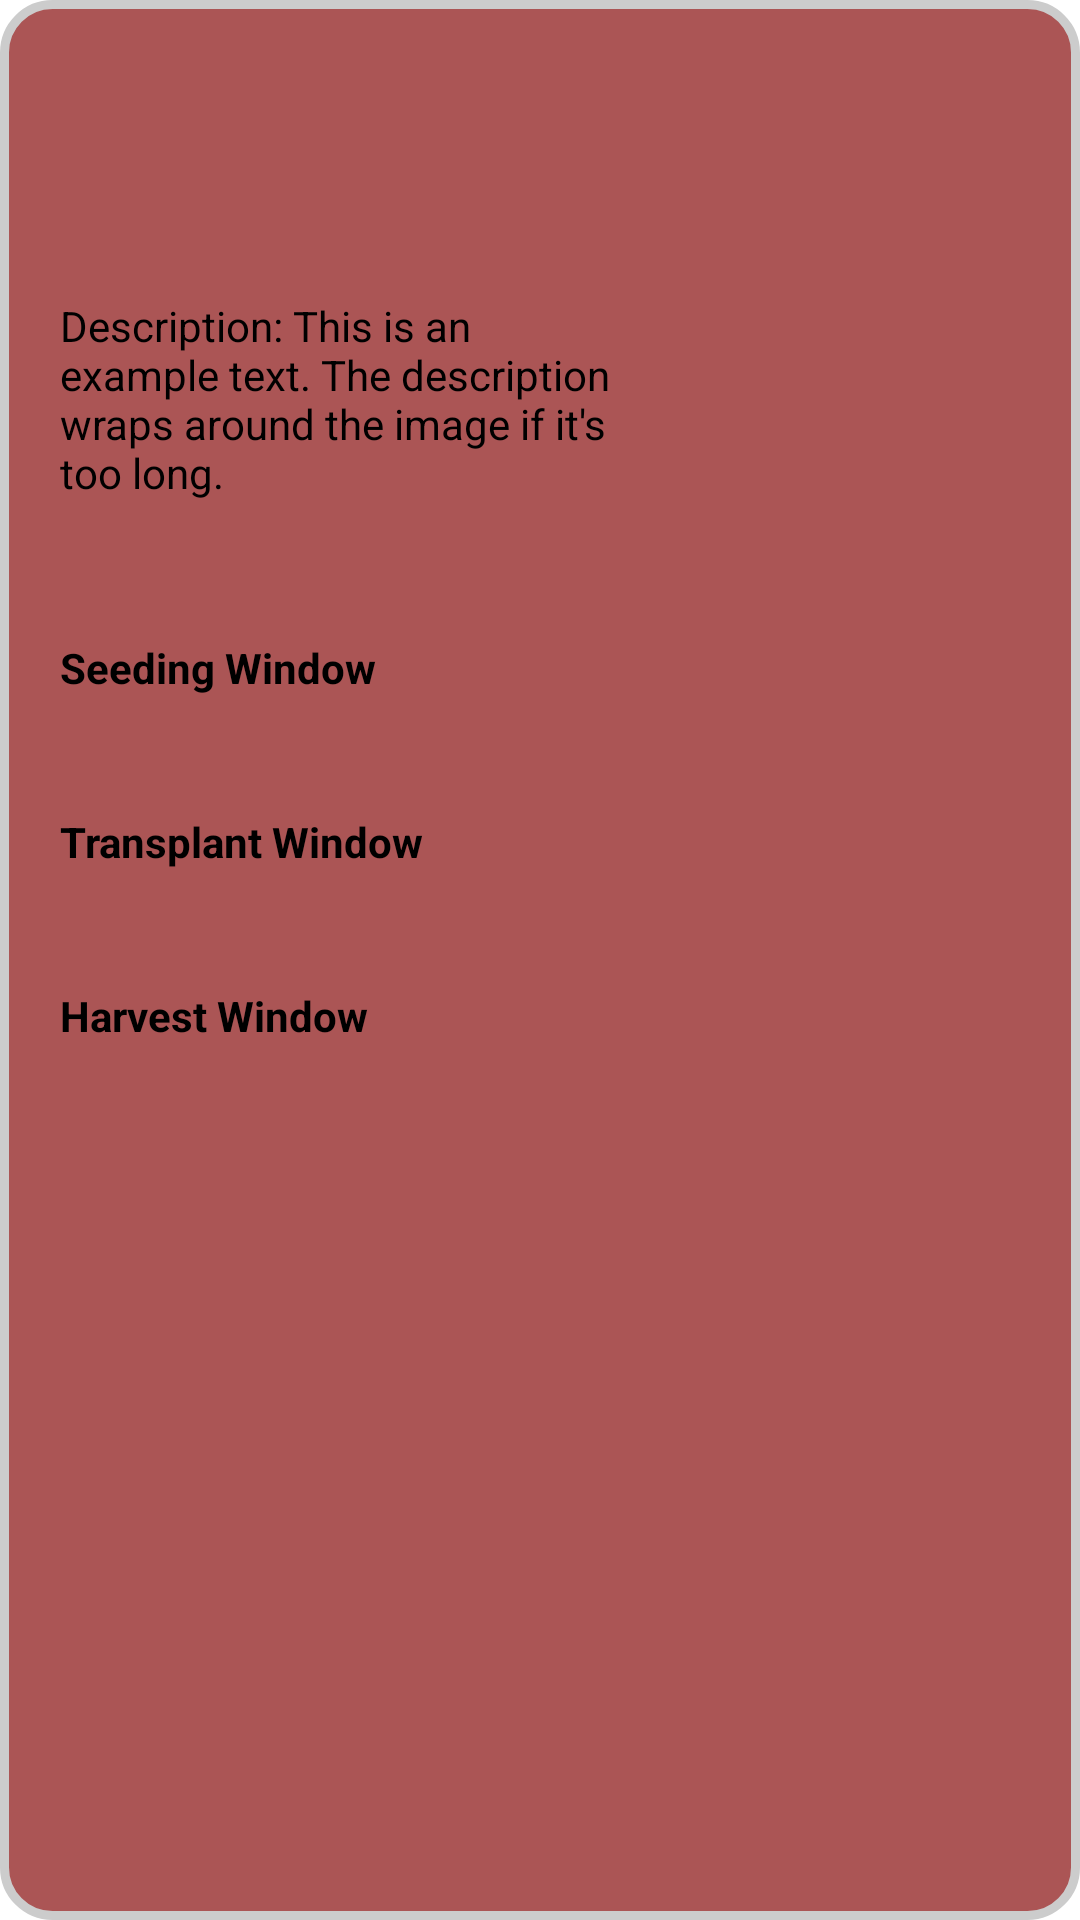

Layout XML and referenced resources for this Android screen:
<!-- AndroidManifest.xml: application theme Theme.GardenPlanner -->
<!-- res/layout/popup_plant_details.xml -->
<?xml version="1.0" encoding="utf-8"?>
<LinearLayout
    xmlns:android="http://schemas.android.com/apk/res/android"
    android:layout_width="match_parent"
    android:layout_height="wrap_content"
    android:orientation="vertical"
    android:background="@drawable/popup_background"
    android:paddingTop="10dp"
    android:paddingBottom="20dp"
    android:paddingStart="20dp"
    android:paddingEnd="20dp">

    
    <TextView
        android:id="@+id/popup_plant_name"
        android:layout_width="match_parent"
        android:layout_height="wrap_content"
        android:textStyle="bold"
        android:textColor="@android:color/black"
        android:textSize="26sp"
        android:gravity="center"
        android:layout_marginBottom="24dp" />

    
    <RelativeLayout
        android:layout_width="match_parent"
        android:layout_height="wrap_content"
        android:layout_marginBottom="16dp">

        
        <ImageView
            android:id="@+id/popup_plant_image"
            android:layout_width="120dp"
            android:layout_height="120dp"
            android:layout_alignParentEnd="true"
            android:layout_marginStart="8dp"
            android:layout_marginBottom="8dp"
            android:scaleType="centerCrop" />

        
        <TextView
            android:id="@+id/popup_plant_description"
            android:layout_width="match_parent"
            android:layout_height="wrap_content"
            android:layout_toStartOf="@id/popup_plant_image"
            android:layout_alignParentStart="true"
            android:layout_centerVertical="true"
            android:text="Description: This is an example text. The description wraps around the image if it's too long."
            android:textColor="@android:color/black"
            android:layout_marginEnd="8dp"
            android:layout_marginBottom="8dp" />
    </RelativeLayout>

    
    <TextView
        android:layout_width="match_parent"
        android:layout_height="wrap_content"
        android:text="Seeding Window"
        android:textStyle="bold"
        android:textColor="@android:color/black"
        android:layout_marginBottom="4dp" />

    <TextView
        android:id="@+id/popup_plant_seeding_window"
        android:layout_width="match_parent"
        android:layout_height="wrap_content"
        android:textColor="@android:color/black"
        android:layout_marginBottom="16dp" />

    
    <TextView
        android:layout_width="match_parent"
        android:layout_height="wrap_content"
        android:text="Transplant Window"
        android:textStyle="bold"
        android:textColor="@android:color/black"
        android:layout_marginBottom="4dp" />

    <TextView
        android:id="@+id/popup_plant_transplant_window"
        android:layout_width="match_parent"
        android:layout_height="wrap_content"
        android:textColor="@android:color/black"
        android:layout_marginBottom="16dp" />

    
    <TextView
        android:layout_width="match_parent"
        android:layout_height="wrap_content"
        android:text="Harvest Window"
        android:textStyle="bold"
        android:textColor="@android:color/black"
        android:layout_marginBottom="4dp" />

    <TextView
        android:id="@+id/popup_plant_harvest_window"
        android:layout_width="match_parent"
        android:layout_height="wrap_content"
        android:textColor="@android:color/black"
        android:layout_marginBottom="16dp" />
</LinearLayout>
<!-- resources referenced by this layout -->
<resources>
  <!-- drawable popup_background (drawable) -->
  <?xml version="1.0" encoding="utf-8"?>
  <shape xmlns:android="http://schemas.android.com/apk/res/android">
      <solid android:color="#AB5555" />
      <corners android:radius="16dp" />
      <padding
          android:left="8dp"
          android:right="8dp"
          android:top="8dp"
          android:bottom="8dp" />
      <stroke
          android:width="3dp"
          android:color="#CCCCCC" />
  </shape>
  <style name="Theme.GardenPlanner" parent="Theme.MaterialComponents.DayNight.DarkActionBar">
          
          <item name="colorPrimary">@color/purple_500</item>
          <item name="colorPrimaryVariant">@color/purple_700</item>
          <item name="colorOnPrimary">@color/white</item>
          
          <item name="colorSecondary">@color/teal_200</item>
          <item name="colorSecondaryVariant">@color/teal_700</item>
          <item name="colorOnSecondary">@color/black</item>
          
          <item name="android:statusBarColor">?attr/colorPrimaryVariant</item>
          
      </style>
  <color name="purple_500">#FF6200EE</color>
  <color name="purple_700">#FF3700B3</color>
  <color name="white">#FFFFFFFF</color>
  <color name="teal_200">#FF03DAC5</color>
  <color name="teal_700">#FF018786</color>
  <color name="black">#FF000000</color>
</resources>
